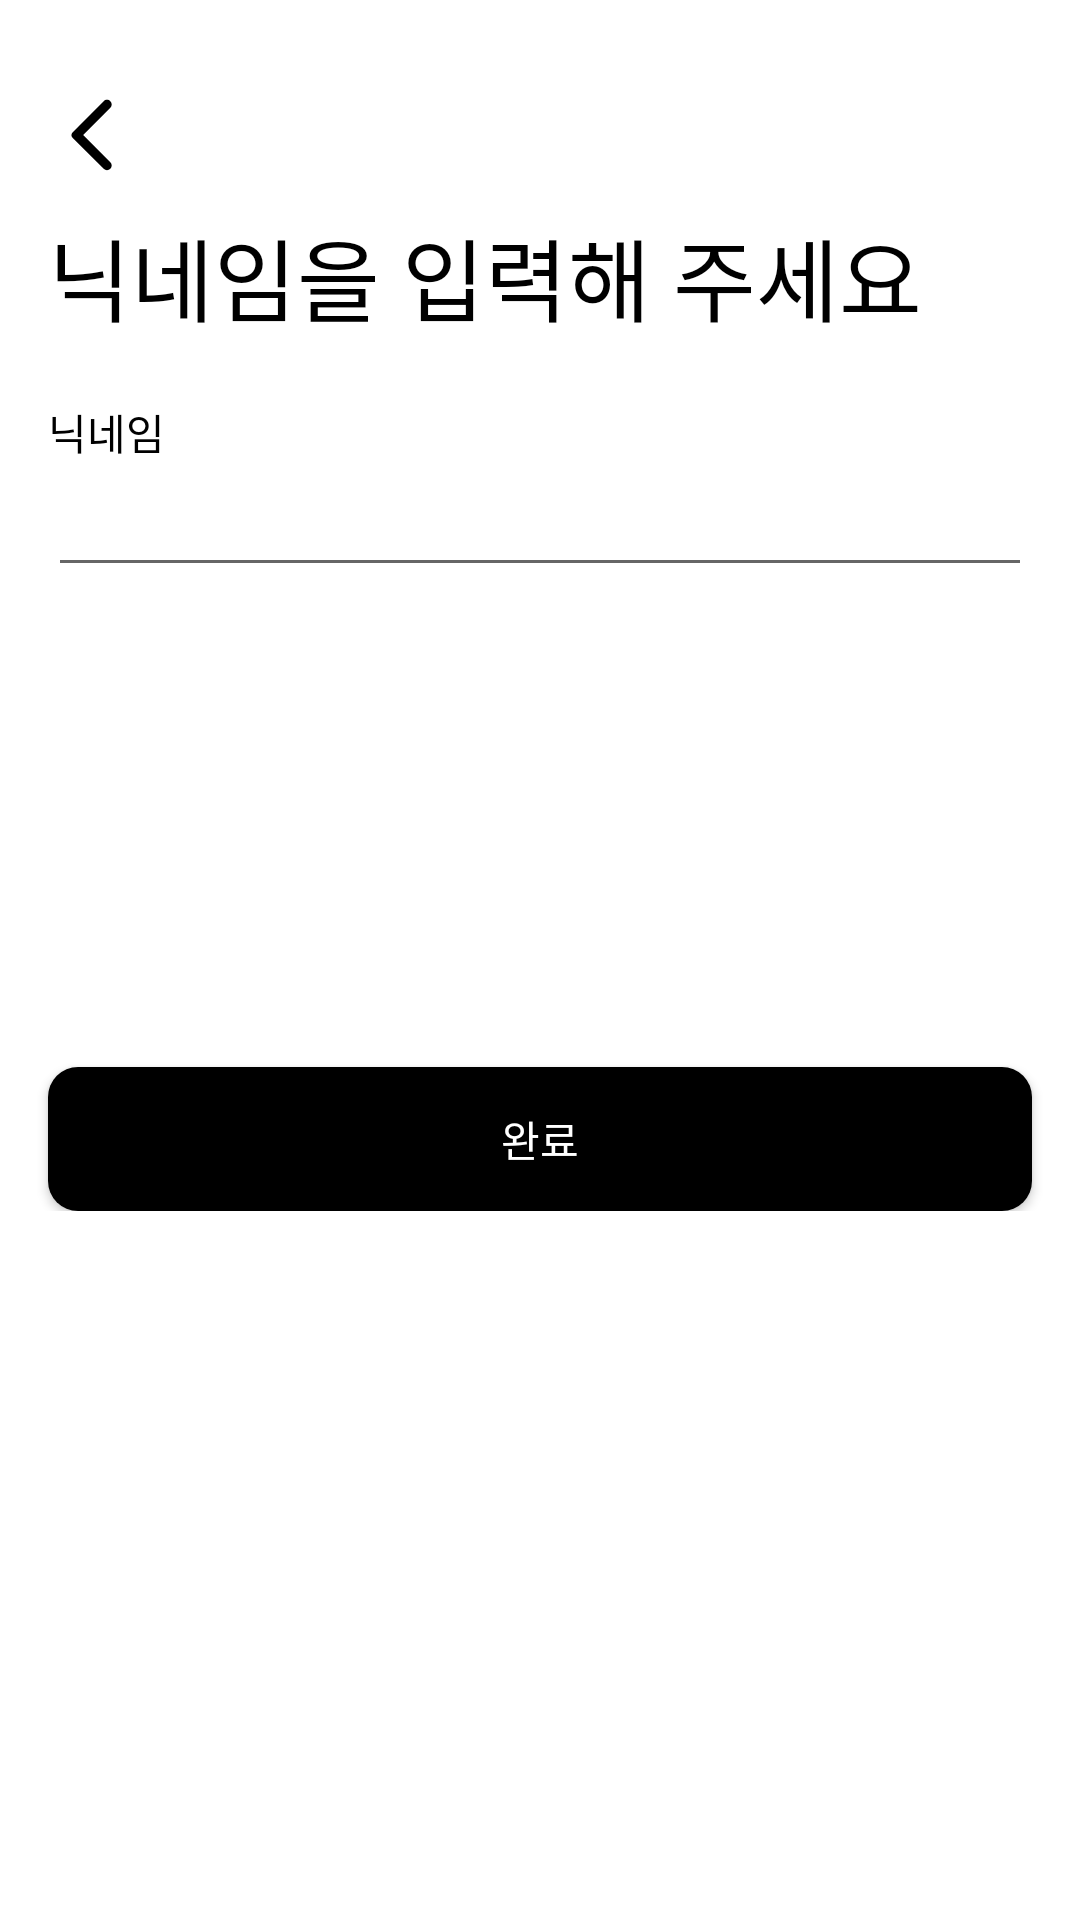

The Android layout XML behind this screen, and the referenced resources:
<!-- AndroidManifest.xml: application theme Theme.Affinity_ad -->
<!-- res/layout/activity_sing_up_nick_name.xml -->
<?xml version="1.0" encoding="utf-8"?>
<androidx.constraintlayout.widget.ConstraintLayout xmlns:android="http://schemas.android.com/apk/res/android"
    xmlns:app="http://schemas.android.com/apk/res-auto"
    android:layout_width="match_parent"
    android:background="@color/white"
    android:layout_height="match_parent">

    <LinearLayout
        android:layout_width="match_parent"
        android:layout_height="wrap_content"
        android:orientation="vertical"
        app:layout_constraintTop_toTopOf="parent">

        <ImageView
            android:layout_width="wrap_content"
            android:layout_height="wrap_content"
            android:layout_marginStart="16dp"
            android:layout_marginTop="30dp"
            android:src="@drawable/round_arrow_back_ios_24"
            android:id="@+id/im_back"/>

        <TextView
            android:layout_width="match_parent"
            android:layout_height="wrap_content"
            android:textColor="@color/black"
            android:fontFamily="@font/rufina"
            android:textSize="30sp"
            android:layout_marginTop="10dp"
            android:layout_marginStart="16dp"
            android:text="닉네임을 입력해 주세요" />

        <TextView
            android:layout_width="match_parent"
            android:layout_height="wrap_content"
            android:layout_marginTop="20dp"
            android:layout_marginStart="16dp"
            android:layout_marginEnd="16dp"
            android:textColor="@color/black"
            android:text="닉네임" />

        <androidx.constraintlayout.widget.ConstraintLayout
            android:layout_width="match_parent"
            android:layout_height="wrap_content">

            <EditText
                android:id="@+id/ed_nick_name"
                android:layout_width="match_parent"
                android:layout_height="wrap_content"
                android:layout_marginStart="16dp"
                android:layout_marginEnd="16dp"
                app:layout_constraintTop_toTopOf="parent" />

            <ImageView
                android:layout_width="wrap_content"
                android:layout_height="wrap_content"
                android:src="@drawable/baseline_cancel_24"
                app:layout_constraintBottom_toBottomOf="@+id/ed_nick_name"
                app:layout_constraintEnd_toEndOf="@id/ed_nick_name"
                app:layout_constraintTop_toTopOf="@id/ed_nick_name" />

        </androidx.constraintlayout.widget.ConstraintLayout>


        <androidx.appcompat.widget.AppCompatButton
            android:layout_width="match_parent"
            android:layout_height="wrap_content"
            android:layout_marginStart="16dp"
            android:layout_marginEnd="16dp"
            android:id="@+id/bt_join"
            android:background="@drawable/backgorund_round_5_black_200"
            android:textColor="@color/white"
            android:layout_marginTop="160dp"
            android:text="완료" />

    </LinearLayout>

</androidx.constraintlayout.widget.ConstraintLayout>
<!-- resources referenced by this layout -->
<resources>
  <!-- drawable backgorund_round_5_black_200 (drawable) -->
  <?xml version="1.0" encoding="utf-8"?>
  <shape xmlns:android="http://schemas.android.com/apk/res/android"
      android:shape="rectangle">
  
  
      <solid android:color="@color/black" />
      <corners android:radius="10dp"/>
  
  </shape>
  <!-- drawable round_arrow_back_ios_24 (drawable) -->
  <vector android:autoMirrored="true" android:height="30dp"
      android:tint="#000000" android:viewportHeight="24"
      android:viewportWidth="24" android:width="30dp" xmlns:android="http://schemas.android.com/apk/res/android">
      <path android:fillColor="@android:color/white" android:pathData="M16.62,2.99c-0.49,-0.49 -1.28,-0.49 -1.77,0L6.54,11.3c-0.39,0.39 -0.39,1.02 0,1.41l8.31,8.31c0.49,0.49 1.28,0.49 1.77,0s0.49,-1.28 0,-1.77L9.38,12l7.25,-7.25c0.48,-0.48 0.48,-1.28 -0.01,-1.76z"/>
  </vector>
  <style name="Theme.Affinity_ad" parent="Theme.MaterialComponents.DayNight.DarkActionBar">
          
          <item name="colorPrimary">#222831</item>
          <item name="colorPrimaryVariant">@color/white</item>
          <item name="colorOnPrimary">@color/white</item>
          
          <item name="colorSecondary">#007AFF</item>
          <item name="colorSecondaryVariant">@color/teal_700</item>
          <item name="colorOnSecondary">@color/black</item>
          
          <item name="android:statusBarColor">?attr/colorPrimaryVariant</item>
          
          <item name="android:windowLightStatusBar">true</item>
          
          
          <item name="windowNoTitle">true</item>
      </style>
  <!-- not gathered from this repository: default colours our renderer supplied (Android Studio template values) -->
  <color name="teal_700">#FF018786</color>
  <color name="black">#FF000000</color>
  <color name="white">#FFFFFFFF</color>
</resources>
